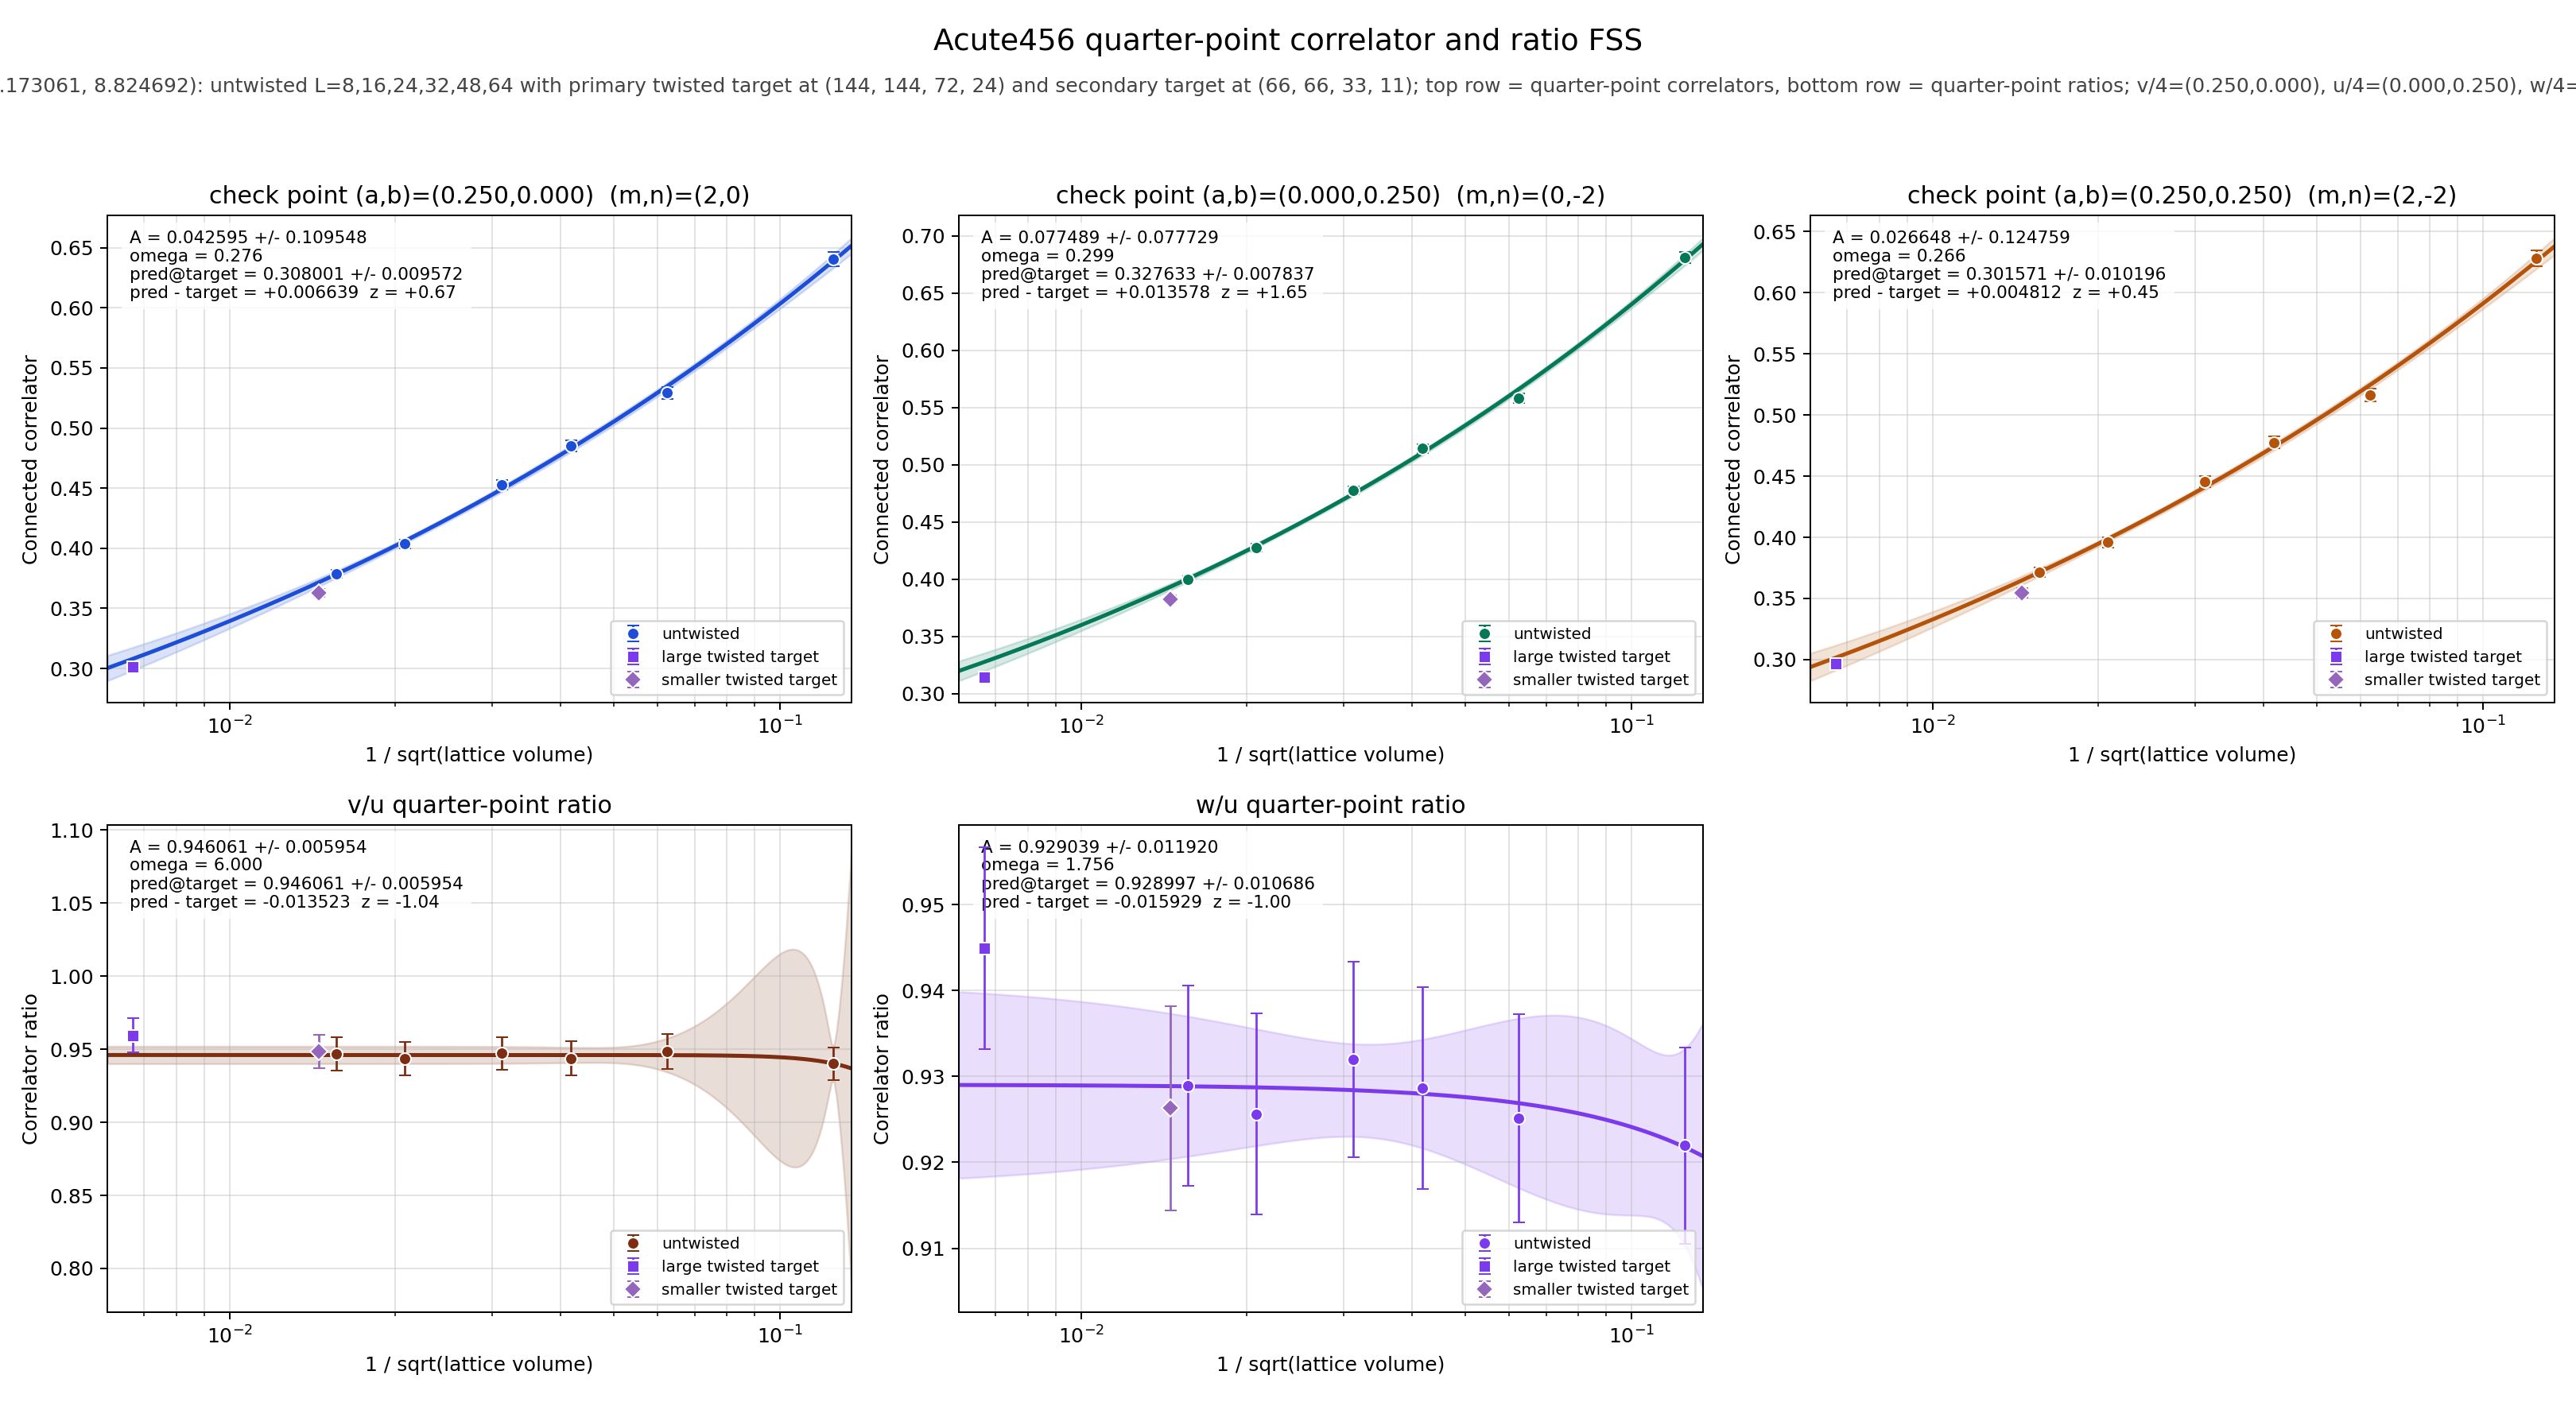

Values plotted in this chart, from the file beside it:
panel	series	x	y	sigma	fit_A	fit_sigma_A	fit_omega	pred_target	pred_target_sigma	delta_target	z_target	twisted_x	twisted_y	twisted_sigma
v/4	untwisted	0.125	0.6407	0.005979	0.04259	0.1095	0.2762	0.308	0.009572	0.006639	0.6666	0.006672	0.3014	0.002751
v/4	untwisted	0.0625	0.5293	0.005093	0.04259	0.1095	0.2762	0.308	0.009572	0.006639	0.6666	0.006672	0.3014	0.002751
v/4	untwisted	0.04167	0.4852	0.004682	0.04259	0.1095	0.2762	0.308	0.009572	0.006639	0.6666	0.006672	0.3014	0.002751
v/4	untwisted	0.03125	0.4527	0.004216	0.04259	0.1095	0.2762	0.308	0.009572	0.006639	0.6666	0.006672	0.3014	0.002751
v/4	untwisted	0.02083	0.4036	0.003815	0.04259	0.1095	0.2762	0.308	0.009572	0.006639	0.6666	0.006672	0.3014	0.002751
v/4	untwisted	0.01562	0.3787	0.003551	0.04259	0.1095	0.2762	0.308	0.009572	0.006639	0.6666	0.006672	0.3014	0.002751
v/4	twisted	0.006672	0.3014	0.002751	0.04259	0.1095	0.2762	0.308	0.009572	0.006639	0.6666	0.006672	0.3014	0.002751
u/4	untwisted	0.125	0.6814	0.004929	0.07749	0.07773	0.2994	0.3276	0.007837	0.01358	1.654	0.006672	0.3141	0.002451
u/4	untwisted	0.0625	0.5581	0.004364	0.07749	0.07773	0.2994	0.3276	0.007837	0.01358	1.654	0.006672	0.3141	0.002451
u/4	untwisted	0.04167	0.5142	0.0039	0.07749	0.07773	0.2994	0.3276	0.007837	0.01358	1.654	0.006672	0.3141	0.002451
u/4	untwisted	0.03125	0.4779	0.003499	0.07749	0.07773	0.2994	0.3276	0.007837	0.01358	1.654	0.006672	0.3141	0.002451
u/4	untwisted	0.02083	0.4276	0.003233	0.07749	0.07773	0.2994	0.3276	0.007837	0.01358	1.654	0.006672	0.3141	0.002451
u/4	untwisted	0.01562	0.3999	0.002963	0.07749	0.07773	0.2994	0.3276	0.007837	0.01358	1.654	0.006672	0.3141	0.002451
u/4	twisted	0.006672	0.3141	0.002451	0.07749	0.07773	0.2994	0.3276	0.007837	0.01358	1.654	0.006672	0.3141	0.002451
w/4	untwisted	0.125	0.6282	0.006357	0.02665	0.1248	0.2657	0.3016	0.0102	0.004812	0.4541	0.006672	0.2968	0.002888
w/4	untwisted	0.0625	0.5163	0.005424	0.02665	0.1248	0.2657	0.3016	0.0102	0.004812	0.4541	0.006672	0.2968	0.002888
w/4	untwisted	0.04167	0.4775	0.004862	0.02665	0.1248	0.2657	0.3016	0.0102	0.004812	0.4541	0.006672	0.2968	0.002888
w/4	untwisted	0.03125	0.4454	0.004367	0.02665	0.1248	0.2657	0.3016	0.0102	0.004812	0.4541	0.006672	0.2968	0.002888
w/4	untwisted	0.02083	0.3958	0.004029	0.02665	0.1248	0.2657	0.3016	0.0102	0.004812	0.4541	0.006672	0.2968	0.002888
w/4	untwisted	0.01562	0.3715	0.003757	0.02665	0.1248	0.2657	0.3016	0.0102	0.004812	0.4541	0.006672	0.2968	0.002888
w/4	twisted	0.006672	0.2968	0.002888	0.02665	0.1248	0.2657	0.3016	0.0102	0.004812	0.4541	0.006672	0.2968	0.002888
(v/4)/(u/4)	untwisted	0.125	0.9402	0.0111	0.9461	0.005954	6	0.9461	0.005954	-0.01352	-1.042	0.006672	0.9596	0.01153
(v/4)/(u/4)	untwisted	0.0625	0.9485	0.01176	0.9461	0.005954	6	0.9461	0.005954	-0.01352	-1.042	0.006672	0.9596	0.01153
(v/4)/(u/4)	untwisted	0.04167	0.9437	0.01158	0.9461	0.005954	6	0.9461	0.005954	-0.01352	-1.042	0.006672	0.9596	0.01153
(v/4)/(u/4)	untwisted	0.03125	0.9473	0.01122	0.9461	0.005954	6	0.9461	0.005954	-0.01352	-1.042	0.006672	0.9596	0.01153
(v/4)/(u/4)	untwisted	0.02083	0.9438	0.01142	0.9461	0.005954	6	0.9461	0.005954	-0.01352	-1.042	0.006672	0.9596	0.01153
(v/4)/(u/4)	untwisted	0.01562	0.947	0.01132	0.9461	0.005954	6	0.9461	0.005954	-0.01352	-1.042	0.006672	0.9596	0.01153
(v/4)/(u/4)	twisted	0.006672	0.9596	0.01153	0.9461	0.005954	6	0.9461	0.005954	-0.01352	-1.042	0.006672	0.9596	0.01153
(w/4)/(u/4)	untwisted	0.125	0.9219	0.01147	0.929	0.01192	1.756	0.929	0.01069	-0.01593	-1.001	0.006672	0.9449	0.01179
(w/4)/(u/4)	untwisted	0.0625	0.9252	0.01212	0.929	0.01192	1.756	0.929	0.01069	-0.01593	-1.001	0.006672	0.9449	0.01179
(w/4)/(u/4)	untwisted	0.04167	0.9286	0.01179	0.929	0.01192	1.756	0.929	0.01069	-0.01593	-1.001	0.006672	0.9449	0.01179
(w/4)/(u/4)	untwisted	0.03125	0.932	0.0114	0.929	0.01192	1.756	0.929	0.01069	-0.01593	-1.001	0.006672	0.9449	0.01179
(w/4)/(u/4)	untwisted	0.02083	0.9256	0.01174	0.929	0.01192	1.756	0.929	0.01069	-0.01593	-1.001	0.006672	0.9449	0.01179
(w/4)/(u/4)	untwisted	0.01562	0.9289	0.01165	0.929	0.01192	1.756	0.929	0.01069	-0.01593	-1.001	0.006672	0.9449	0.01179
(w/4)/(u/4)	twisted	0.006672	0.9449	0.01179	0.929	0.01192	1.756	0.929	0.01069	-0.01593	-1.001	0.006672	0.9449	0.01179
